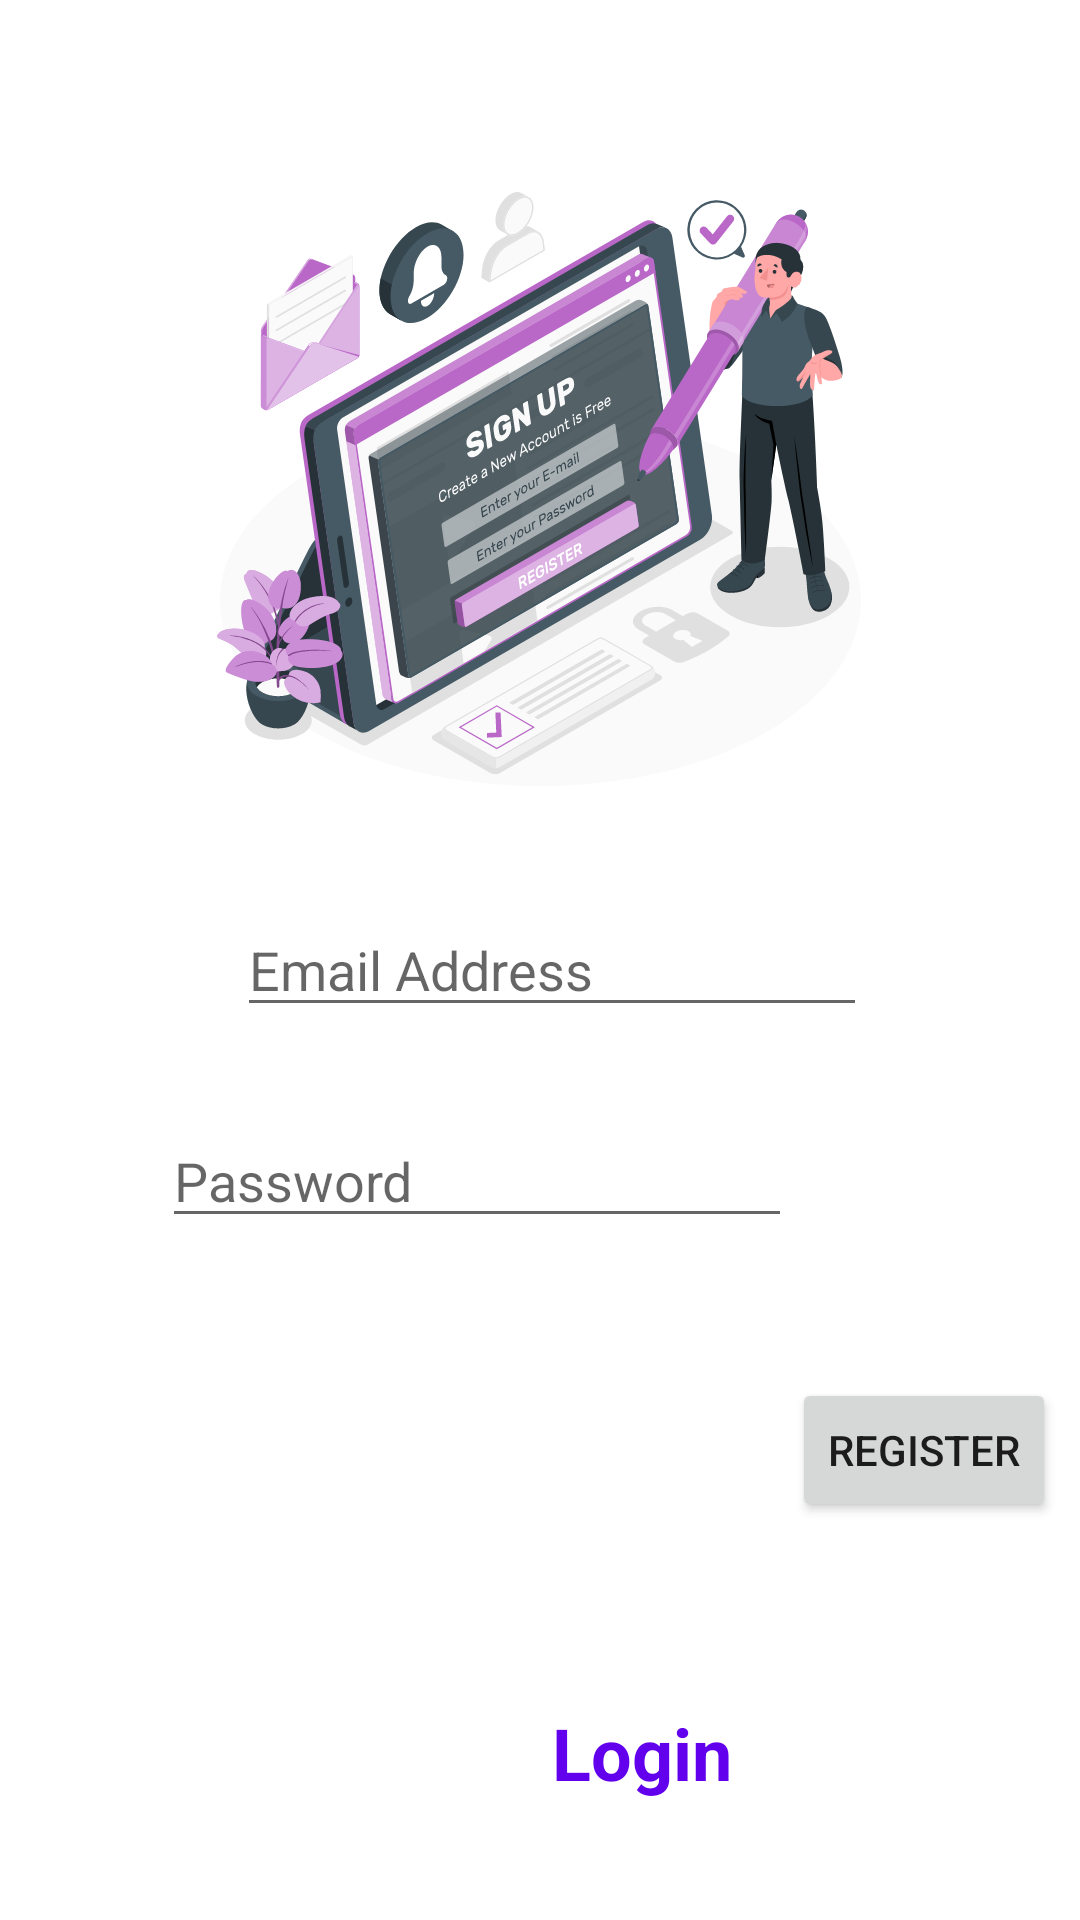

The Android layout XML behind this screen, and the referenced resources:
<!-- AndroidManifest.xml: application theme Theme.ProjectTry -->
<!-- res/layout/activity_user_registration.xml -->
<?xml version="1.0" encoding="utf-8"?>
<androidx.constraintlayout.widget.ConstraintLayout xmlns:android="http://schemas.android.com/apk/res/android"
    xmlns:app="http://schemas.android.com/apk/res-auto"
    xmlns:tools="http://schemas.android.com/tools"
    android:layout_width="match_parent"
    android:layout_height="match_parent"
    tools:context=".userRegistration">

    <EditText
        android:id="@+id/emailAddress"
        android:layout_width="wrap_content"
        android:layout_height="wrap_content"
        android:layout_marginTop="39dp"
        android:ems="10"
        android:hint="Email Address"
        android:inputType="textEmailAddress"
        app:layout_constraintEnd_toEndOf="parent"
        app:layout_constraintHorizontal_bias="0.527"
        app:layout_constraintStart_toStartOf="parent"
        app:layout_constraintTop_toBottomOf="@+id/imageView7" />

    <EditText
        android:id="@+id/passwordEditText"
        android:layout_width="wrap_content"
        android:layout_height="wrap_content"
        android:layout_marginStart="106dp"
        android:layout_marginTop="29dp"
        android:layout_marginEnd="96dp"
        android:ems="10"
        android:hint="Password"
        android:inputType="textPassword"
        app:layout_constraintEnd_toEndOf="parent"
        app:layout_constraintHorizontal_bias="1.0"
        app:layout_constraintStart_toStartOf="parent"
        app:layout_constraintTop_toBottomOf="@+id/emailAddress" />

    <Button
        android:id="@+id/loginBtn"
        android:layout_width="wrap_content"
        android:layout_height="wrap_content"
        android:layout_marginStart="264dp"
        android:layout_marginTop="56dp"
        android:layout_marginEnd="41dp"
        android:layout_marginBottom="70dp"
        android:text="Register"
        app:layout_constraintBottom_toTopOf="@+id/textViewLogin"
        app:layout_constraintEnd_toEndOf="parent"
        app:layout_constraintHorizontal_bias="0.0"
        app:layout_constraintStart_toStartOf="parent"
        app:layout_constraintTop_toBottomOf="@+id/passwordEditText" />

    <TextView
        android:id="@+id/textViewLogin"
        android:layout_width="wrap_content"
        android:layout_height="wrap_content"
        android:layout_marginStart="184dp"
        android:layout_marginTop="144dp"
        android:layout_marginEnd="169dp"
        android:text="Login"
        android:textColor="@color/design_default_color_primary"
        android:textSize="24sp"
        android:textStyle="bold"
        app:layout_constraintBottom_toBottomOf="parent"
        app:layout_constraintEnd_toEndOf="parent"
        app:layout_constraintHorizontal_bias="0.0"
        app:layout_constraintStart_toStartOf="parent"
        app:layout_constraintTop_toBottomOf="@+id/passwordEditText"
        app:layout_constraintVertical_bias="0.222" />

    <ImageView
        android:id="@+id/imageView7"
        android:layout_width="236dp"
        android:layout_height="198dp"
        android:layout_marginTop="64dp"
        android:src="@drawable/register_img"
        app:layout_constraintEnd_toEndOf="parent"
        app:layout_constraintHorizontal_bias="0.497"
        app:layout_constraintStart_toStartOf="parent"
        app:layout_constraintTop_toTopOf="parent" />
</androidx.constraintlayout.widget.ConstraintLayout>
<!-- resources referenced by this layout -->
<resources>
  <!-- drawable register_img: vector/xml drawable (drawable, 117844 chars, omitted) -->
  <style name="Theme.ProjectTry" parent="Theme.MaterialComponents.DayNight.DarkActionBar">
          
          <item name="colorPrimary">@color/purple_500</item>
          <item name="colorPrimaryVariant">@color/purple_700</item>
          <item name="colorOnPrimary">@color/white</item>
          
          <item name="colorSecondary">@color/teal_200</item>
          <item name="colorSecondaryVariant">@color/teal_700</item>
          <item name="colorOnSecondary">@color/black</item>
          
          <item name="android:statusBarColor">?attr/colorPrimaryVariant</item>
          
      </style>
  <color name="purple_500">#675089</color>
  <color name="purple_700">#FF3700B3</color>
  <color name="white">#FFFFFFFF</color>
  <color name="teal_200">#FF03DAC5</color>
  <color name="teal_700">#FF018786</color>
  <color name="black">#FF000000</color>
</resources>
